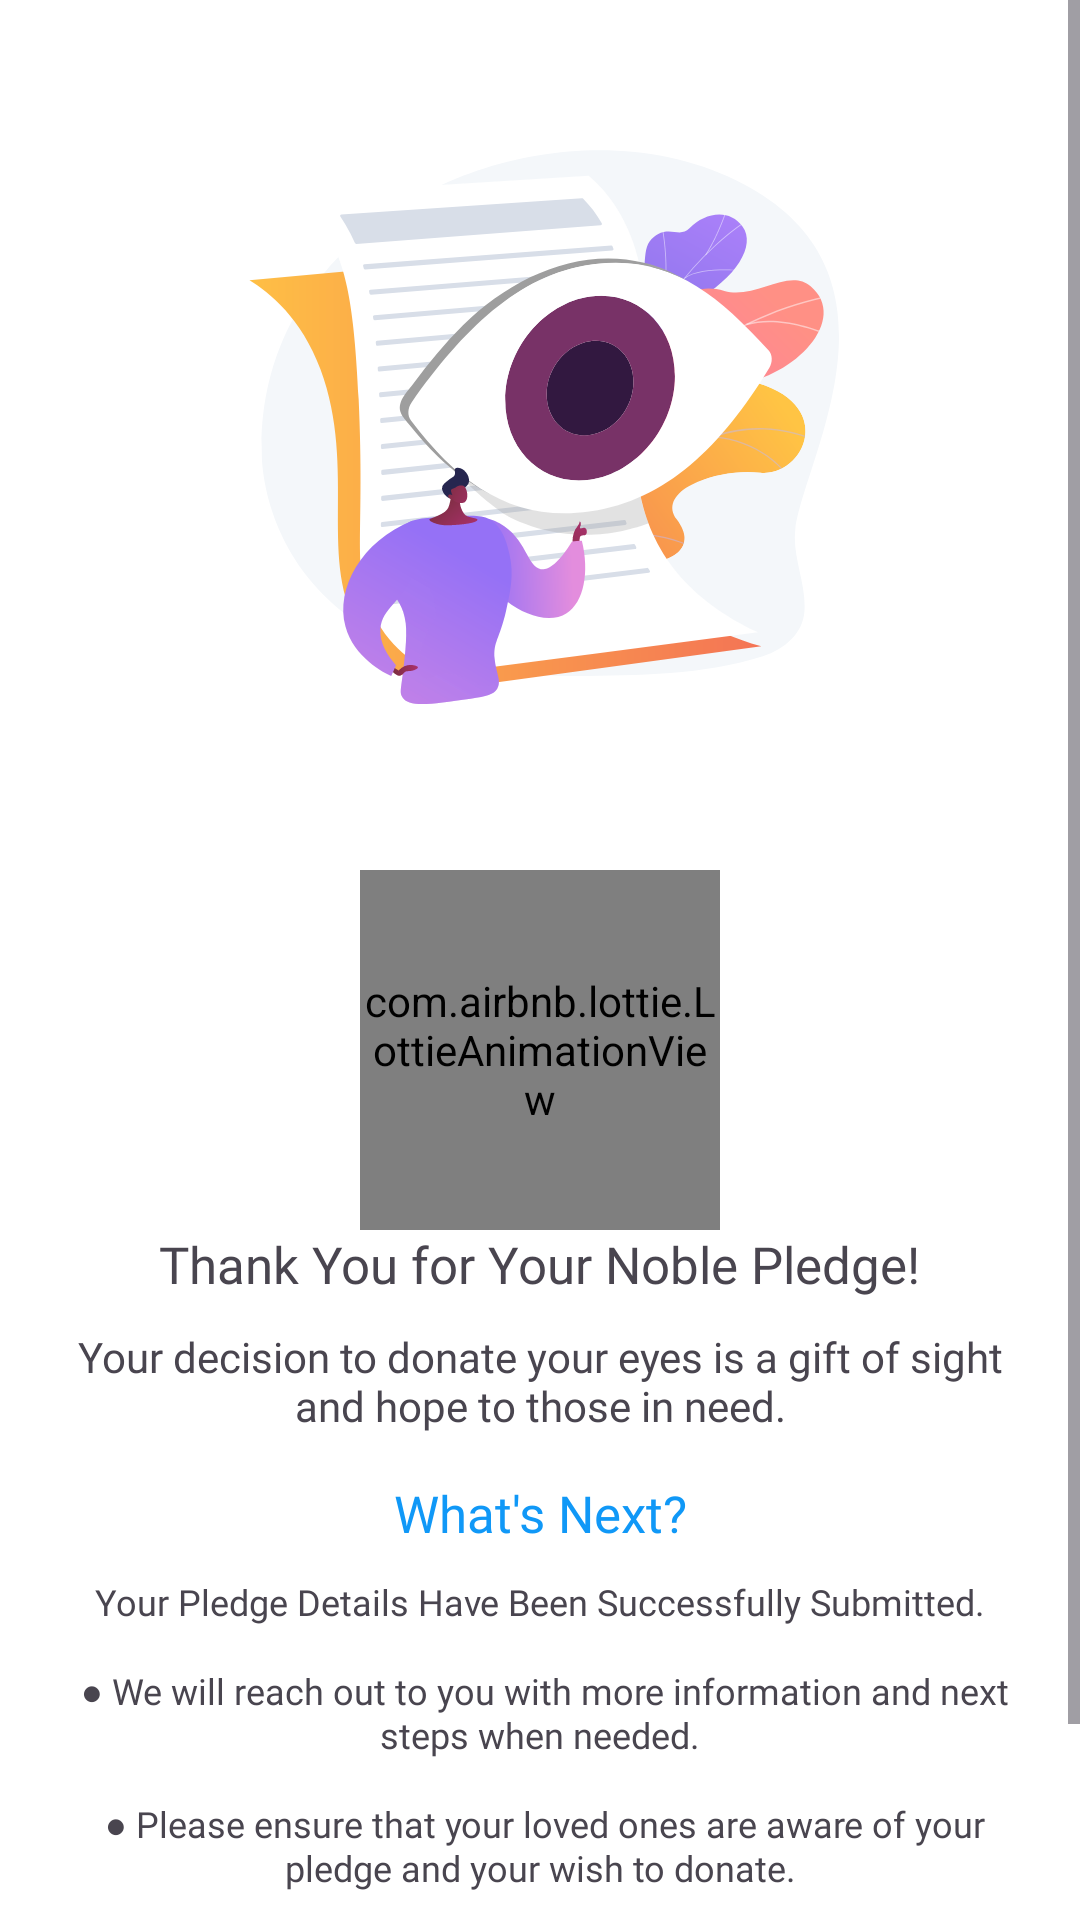

Layout XML and referenced resources for this Android screen:
<!-- AndroidManifest.xml: application theme Theme.DEEP -->
<!-- res/layout/activity_pledge_confirmed_screen.xml -->
<?xml version="1.0" encoding="utf-8"?>
<layout xmlns:android="http://schemas.android.com/apk/res/android"
    xmlns:app="http://schemas.android.com/apk/res-auto"
    xmlns:tools="http://schemas.android.com/tools">


    <androidx.constraintlayout.widget.ConstraintLayout
        android:id="@+id/main"
        android:layout_width="match_parent"
        android:layout_height="match_parent"
        android:background="@color/white"
        tools:context=".view.user.PledgeConfirmedScreen">


        <ScrollView
            android:layout_width="match_parent"
            android:layout_height="match_parent"
            app:layout_constraintBottom_toBottomOf="parent"
            app:layout_constraintEnd_toEndOf="parent"
            app:layout_constraintStart_toStartOf="parent"
            app:layout_constraintTop_toTopOf="parent">

            <LinearLayout
                android:layout_width="match_parent"
                android:layout_height="wrap_content"
                android:layout_margin="20dp"
                android:gravity="center_horizontal"
                android:orientation="vertical"
                android:paddingBottom="20dp">

                <ImageView
                    android:layout_width="wrap_content"
                    android:layout_height="wrap_content"
                    android:src="@drawable/eye_donates" />


                <com.airbnb.lottie.LottieAnimationView
                    android:id="@+id/animationView"
                    android:layout_width="120dp"
                    android:layout_height="120dp"
                    android:layout_marginTop="20dp"
                    app:lottie_autoPlay="true"
                    app:lottie_loop="true"
                    app:lottie_rawRes="@raw/check" />

                <TextView
                    android:layout_width="wrap_content"
                    android:layout_height="wrap_content"
                    android:fontFamily="@font/lexend_semibold"
                    android:text="Thank You for Your Noble Pledge!"
                    android:textSize="17sp" />

                <TextView
                    android:layout_width="match_parent"
                    android:layout_height="wrap_content"
                    android:layout_marginTop="10dp"
                    android:fontFamily="@font/lexend"
                    android:text="Your decision to donate your eyes is a gift of sight and hope to those in need."
                    android:textAlignment="center"
                    android:textSize="14sp" />

                <TextView
                    android:layout_width="match_parent"
                    android:layout_height="wrap_content"
                    android:layout_marginTop="15sp"
                    android:fontFamily="@font/lexend_semibold"
                    android:text="What's Next?"
                    android:textAlignment="center"
                    android:textColor="@color/headingColor"
                    android:textSize="17sp" />

                <TextView
                    android:layout_width="wrap_content"
                    android:layout_height="match_parent"
                    android:layout_marginTop="10dp"
                    android:fontFamily="@font/lexend"
                    android:text="@string/next_message"
                    android:textAlignment="center"
                    android:textSize="12sp" />


                <androidx.appcompat.widget.AppCompatButton
                    android:id="@+id/doneBtn"
                    android:layout_width="match_parent"
                    android:layout_height="42dp"
                    android:layout_marginStart="15dp"
                    android:layout_marginTop="20dp"
                    android:layout_marginEnd="15dp"
                    android:background="@drawable/btn_back"
                    android:fontFamily="@font/lexend"
                    android:text="Done"
                    android:textAllCaps="false"
                    android:textColor="@color/white"
                    android:textSize="16sp" />

            </LinearLayout>

        </ScrollView>

    </androidx.constraintlayout.widget.ConstraintLayout>
</layout>
<!-- resources referenced by this layout -->
<resources>
  <color name="headingColor">#FF1098F7</color>
  <color name="white">#FFFFFFFF</color>
  <!-- drawable btn_back (drawable) -->
  <?xml version="1.0" encoding="utf-8"?>
  <shape xmlns:android="http://schemas.android.com/apk/res/android">
  
      <solid android:color="@color/darkgren" />
      <corners android:radius="16dp" />
  
  </shape>
  <!-- drawable eye_donates: vector/xml drawable (drawable, 35251 chars, omitted) -->
  <string name="next_message">Your Pledge Details Have Been Successfully Submitted.\n\n ● We will reach out to you with more information and next steps when needed.\n\n ● Please ensure that your loved ones are aware of your pledge and your wish to donate.</string>
  <style name="Theme.DEEP" parent="Base.Theme.DEEP" />
  <color name="darkgren">#53B175</color>
  <style name="Base.Theme.DEEP" parent="Theme.Material3.DayNight.NoActionBar">
          
          
  
          <item name="android:windowIsTranslucent">true</item>
      </style>
</resources>
